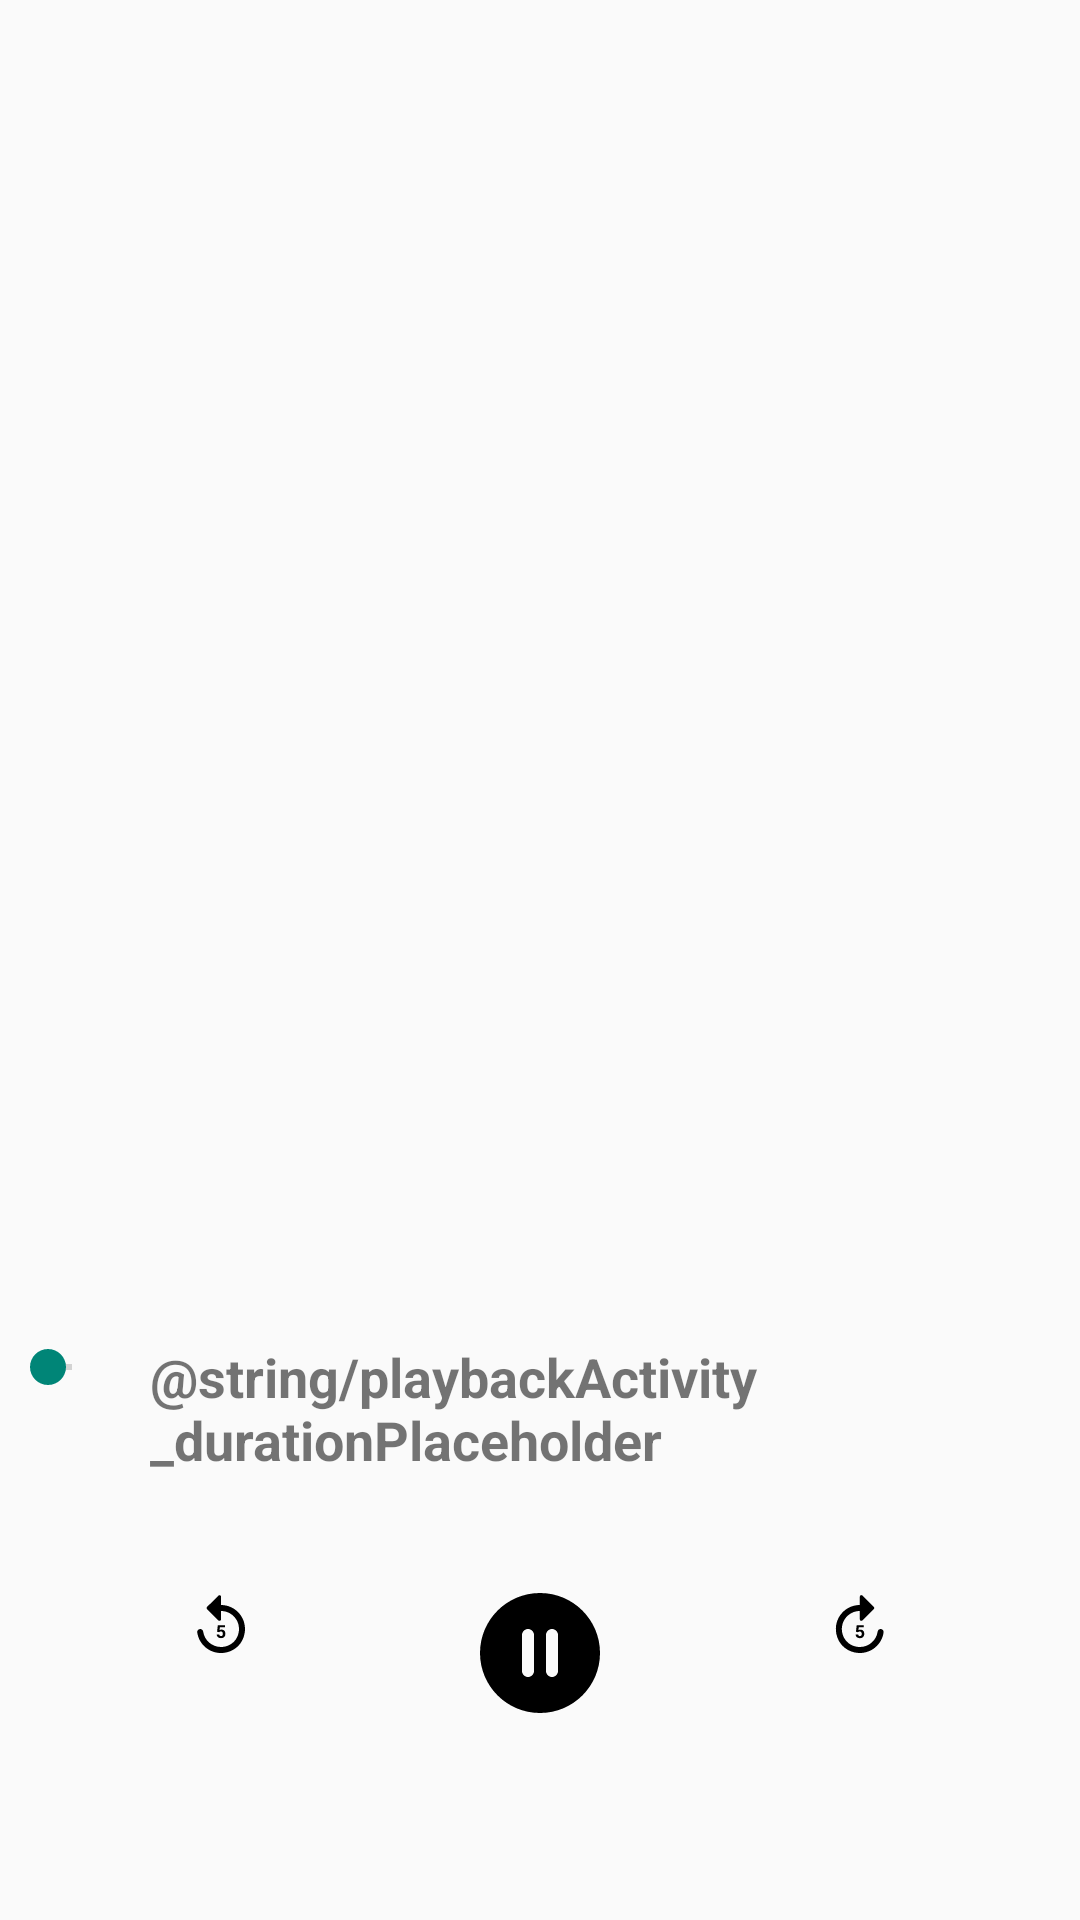

Android layout source for this screen:
<!-- AndroidManifest.xml: application theme Theme.Aria -->
<!-- res/layout/activity_playback.xml -->
<?xml version="1.0" encoding="utf-8"?>
<layout xmlns:android="http://schemas.android.com/apk/res/android"
    xmlns:app="http://schemas.android.com/apk/res-auto">

    <androidx.constraintlayout.widget.ConstraintLayout
        android:layout_width="match_parent"
        android:layout_height="match_parent">

        <androidx.appcompat.widget.Toolbar
            android:id="@+id/playbackToolbar"
            android:layout_width="match_parent"
            android:layout_height="wrap_content"
            android:theme="@style/Theme.AppCompat.DayNight.NoActionBar"
            app:layout_constraintTop_toTopOf="parent" />
        
        <TextView
            android:id="@+id/playbackActivity_titleLabel"
            android:layout_width="0dp"
            android:layout_height="wrap_content"
            android:textSize="20sp"
            android:textStyle="bold"
            android:textAlignment="center"

            app:layout_constraintStart_toStartOf="parent"
            app:layout_constraintEnd_toEndOf="parent"
            app:layout_constraintTop_toTopOf="parent"
            app:layout_constraintBottom_toBottomOf="parent" />
        
        <LinearLayout
            android:layout_width="match_parent"
            android:layout_height="wrap_content"
            android:orientation="horizontal"
            android:layout_marginBottom="20dp"
            app:layout_constraintBottom_toTopOf="@id/playbackActivity_layoutControls">

            <SeekBar
                android:id="@+id/playbackActivity_seekbar"
                android:layout_width="0dp"
                android:layout_height="wrap_content"
                android:layout_weight="1" />

            <TextView
                android:id="@+id/playbackActivity_durationLabel"
                android:layout_width="wrap_content"
                android:layout_height="wrap_content"
                android:layout_marginEnd="10dp"
                android:layout_marginStart="10dp"
                android:text="@string/playbackActivity_durationPlaceholder"
                android:textStyle="bold"
                android:textAlignment="center"
                android:textSize="18sp" />

        </LinearLayout>

        <androidx.constraintlayout.widget.ConstraintLayout
            android:id="@+id/playbackActivity_layoutControls"
            android:layout_width="match_parent"
            android:layout_height="wrap_content"
            android:layout_marginBottom="40dp"
            app:layout_constraintBottom_toBottomOf="parent"
            app:layout_constraintEnd_toEndOf="parent"
            app:layout_constraintStart_toStartOf="parent">

            <ImageButton
                android:id="@+id/playbackActivity_backFive"
                android:layout_width="60dp"
                android:layout_height="60dp"

                android:layout_marginBottom="28dp"
                android:background="?android:attr/selectableItemBackgroundBorderless"

                android:src="@drawable/ic_round_replay_5_24"
                app:layout_constraintBottom_toBottomOf="parent"
                app:layout_constraintEnd_toStartOf="@id/playbackActivity_playPause"
                app:layout_constraintStart_toStartOf="parent" />

            <ImageButton
                android:id="@+id/playbackActivity_playPause"
                android:layout_width="66dp"
                android:layout_height="66dp"

                android:layout_marginBottom="16dp"
                android:src="@drawable/ic_round_pause_circle_48"
                android:background="?android:attr/selectableItemBackgroundBorderless"

                app:layout_constraintBottom_toBottomOf="parent"
                app:layout_constraintEnd_toEndOf="parent"
                app:layout_constraintStart_toStartOf="parent" />

            <ImageButton
                android:id="@+id/playbackActivity_skipFive"
                android:layout_width="60dp"
                android:layout_height="60dp"

                android:layout_marginBottom="28dp"
                android:background="?android:attr/selectableItemBackgroundBorderless"

                android:src="@drawable/ic_round_forward_5_24"
                app:layout_constraintBottom_toBottomOf="parent"
                app:layout_constraintEnd_toEndOf="parent"
                app:layout_constraintStart_toEndOf="@id/playbackActivity_playPause" />

        </androidx.constraintlayout.widget.ConstraintLayout>


    </androidx.constraintlayout.widget.ConstraintLayout>

</layout>
<!-- resources referenced by this layout -->
<resources>
  <!-- drawable ic_round_pause_circle_48 (drawable) -->
  <vector android:height="48dp" android:tint="@color/purple_500"
      android:viewportHeight="24" android:viewportWidth="24"
      android:width="48dp" xmlns:android="http://schemas.android.com/apk/res/android">
      <path android:fillColor="@android:color/white" android:pathData="M12,2C6.48,2 2,6.48 2,12s4.48,10 10,10s10,-4.48 10,-10S17.52,2 12,2zM10,16L10,16c-0.55,0 -1,-0.45 -1,-1V9c0,-0.55 0.45,-1 1,-1l0,0c0.55,0 1,0.45 1,1v6C11,15.55 10.55,16 10,16zM14,16L14,16c-0.55,0 -1,-0.45 -1,-1V9c0,-0.55 0.45,-1 1,-1l0,0c0.55,0 1,0.45 1,1v6C15,15.55 14.55,16 14,16z"/>
  </vector>
  <!-- drawable ic_round_replay_5_24 (drawable) -->
  <vector android:height="24dp" android:tint="@color/purple_500"
      android:viewportHeight="24" android:viewportWidth="24"
      android:width="24dp" xmlns:android="http://schemas.android.com/apk/res/android">
      <path android:fillColor="@android:color/white" android:pathData="M12,5L12,2.21c0,-0.45 -0.54,-0.67 -0.85,-0.35l-3.8,3.79c-0.2,0.2 -0.2,0.51 0,0.71l3.79,3.79c0.32,0.31 0.86,0.09 0.86,-0.36L12,7c3.73,0 6.68,3.42 5.86,7.29 -0.47,2.26 -2.14,3.99 -4.39,4.53 -3.64,0.88 -6.93,-1.6 -7.42,-4.96 -0.06,-0.49 -0.48,-0.86 -0.97,-0.86 -0.6,0 -1.08,0.53 -1,1.13 0.63,4.47 4.94,7.75 9.77,6.67 3.09,-0.69 5.39,-3.08 5.99,-6.19C20.84,9.48 16.94,5 12,5zM10.69,13.9l0.25,-2.17h2.39v0.71h-1.7l-0.11,0.92c0.03,-0.02 0.07,-0.03 0.11,-0.05s0.09,-0.04 0.15,-0.05 0.12,-0.03 0.18,-0.04 0.13,-0.02 0.2,-0.02c0.21,0 0.39,0.03 0.55,0.1s0.3,0.16 0.41,0.28 0.2,0.27 0.25,0.45 0.09,0.38 0.09,0.6c0,0.19 -0.03,0.37 -0.09,0.54s-0.15,0.32 -0.27,0.45 -0.27,0.24 -0.45,0.31 -0.39,0.12 -0.64,0.12c-0.18,0 -0.36,-0.03 -0.53,-0.08s-0.32,-0.14 -0.46,-0.24 -0.24,-0.24 -0.32,-0.39 -0.13,-0.33 -0.13,-0.53h0.84c0.02,0.18 0.08,0.32 0.19,0.41s0.25,0.15 0.42,0.15c0.11,0 0.2,-0.02 0.27,-0.06s0.14,-0.1 0.18,-0.17 0.08,-0.15 0.11,-0.25 0.03,-0.2 0.03,-0.31 -0.01,-0.21 -0.04,-0.31 -0.07,-0.17 -0.13,-0.24 -0.13,-0.12 -0.21,-0.15 -0.19,-0.05 -0.3,-0.05c-0.08,0 -0.15,0.01 -0.2,0.02s-0.11,0.03 -0.15,0.05 -0.08,0.05 -0.12,0.07 -0.07,0.06 -0.1,0.09l-0.67,-0.16z"/>
  </vector>
  <style name="Theme.Aria" parent="Theme.AppCompat.DayNight.NoActionBar">
          
          <item name="colorPrimary">@color/purple_500</item>
          <item name="colorPrimaryVariant">@color/purple_700</item>
          <item name="colorOnPrimary">@color/white</item>
          
          <item name="colorSecondary">@color/teal_200</item>
          <item name="colorSecondaryVariant">@color/teal_700</item>
          <item name="colorOnSecondary">@color/black</item>
          
          <item name="android:statusBarColor">?attr/colorPrimaryVariant</item>
          
          <item name="android:tint">?attr/colorOnSecondary</item>
      </style>
  <!-- not gathered from this repository: default colours our renderer supplied (Android Studio template values) -->
  <color name="purple_500">#FF6200EE</color>
  <color name="purple_700">#FF3700B3</color>
  <color name="teal_200">#FF03DAC5</color>
  <color name="teal_700">#FF018786</color>
  <color name="black">#FF000000</color>
  <color name="white">#FFFFFFFF</color>
</resources>
